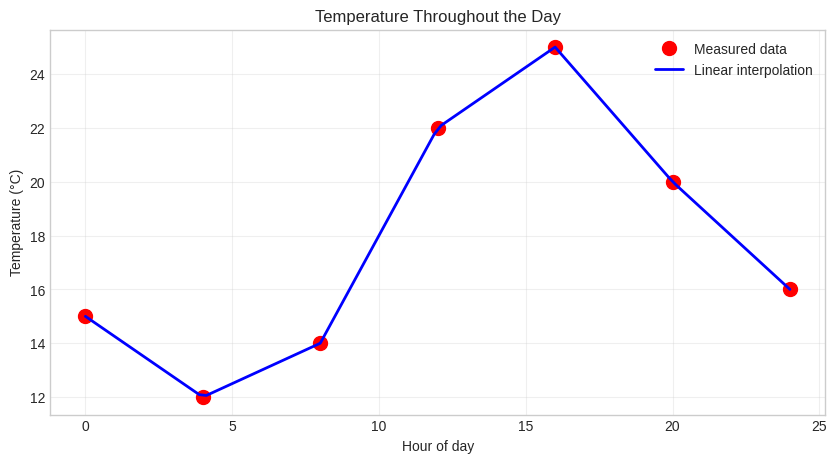
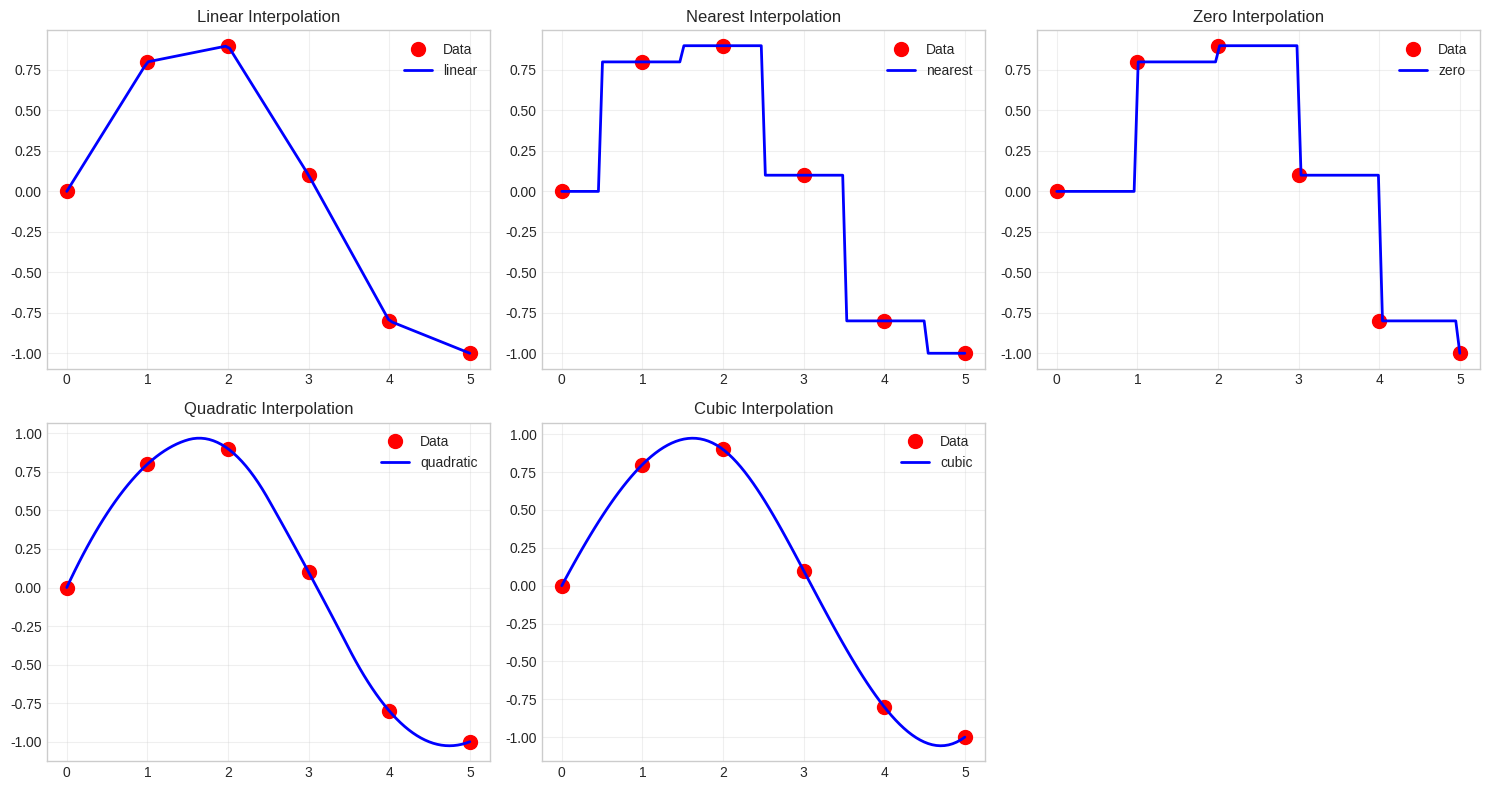
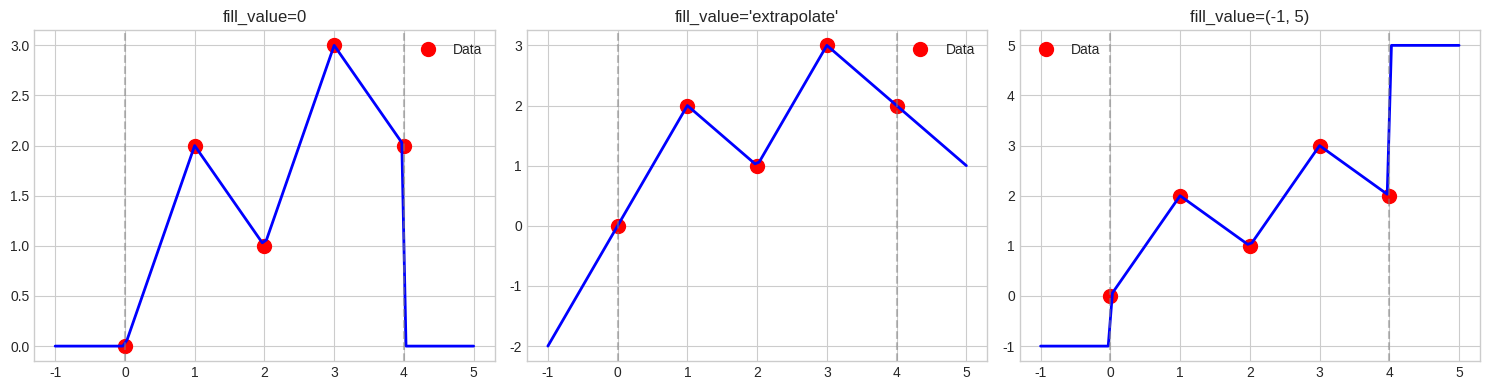
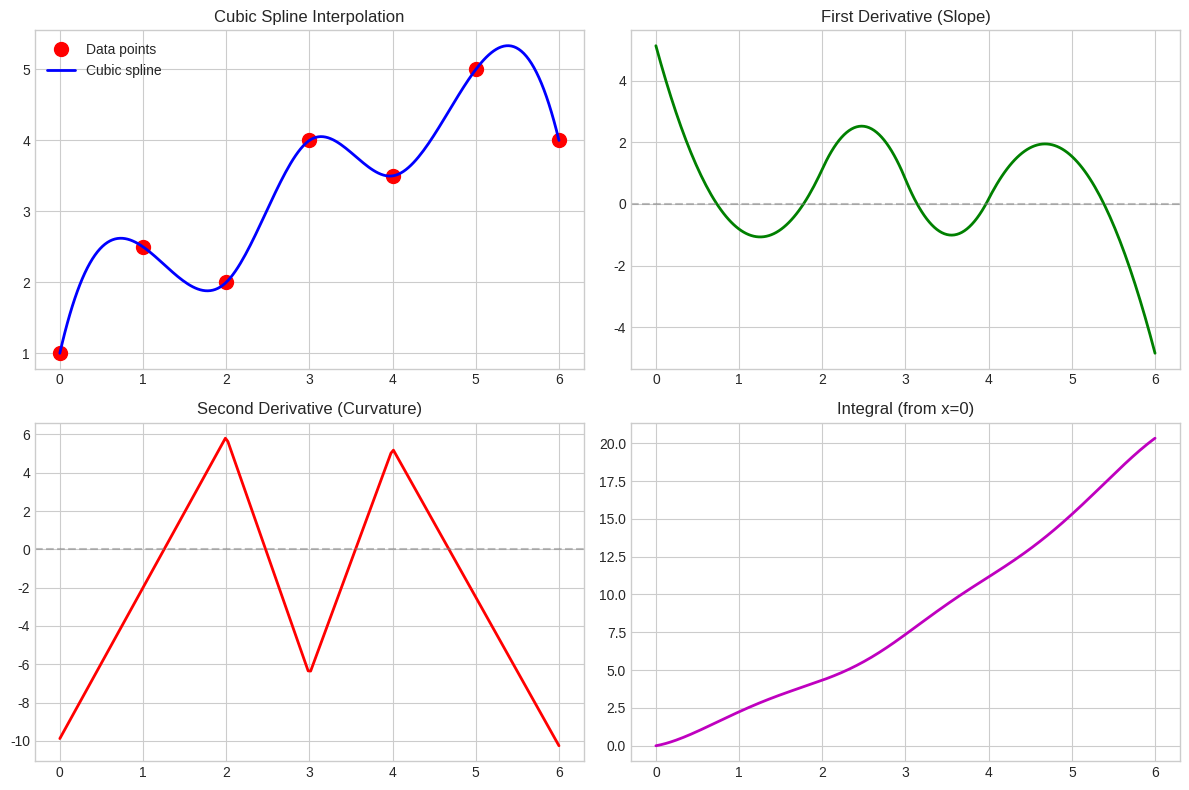
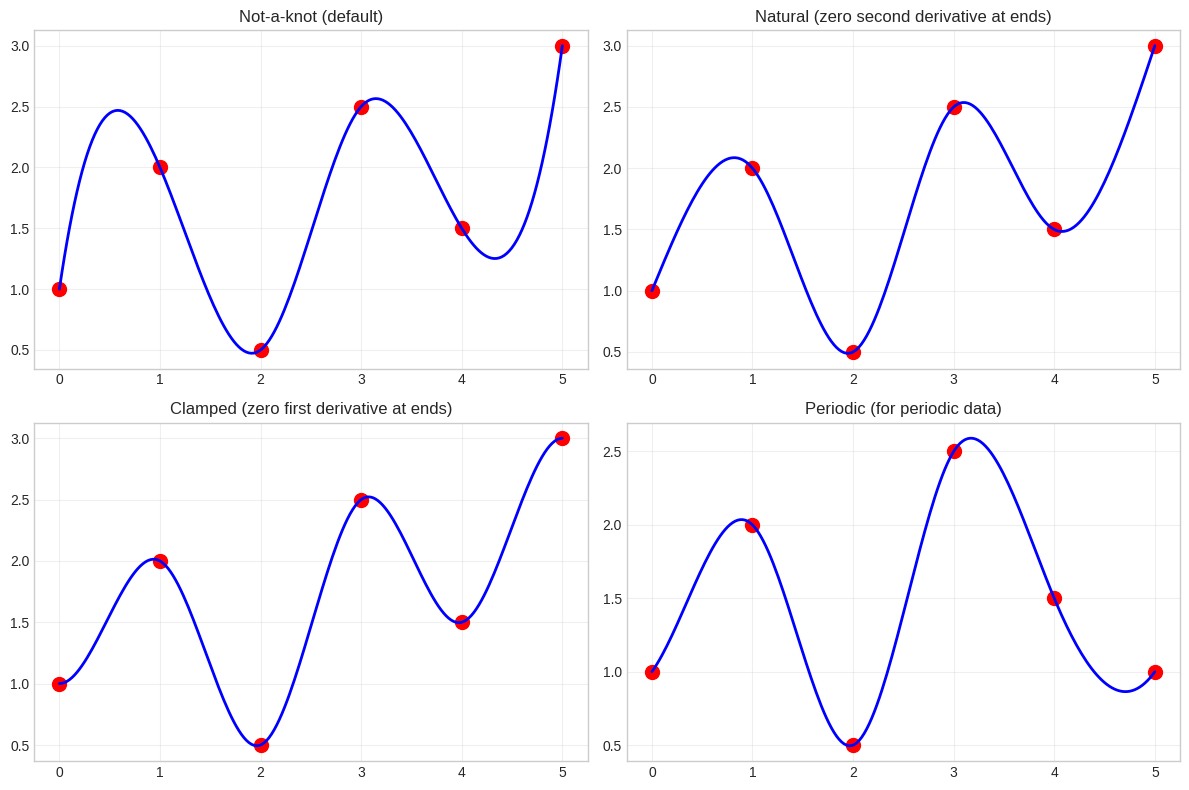
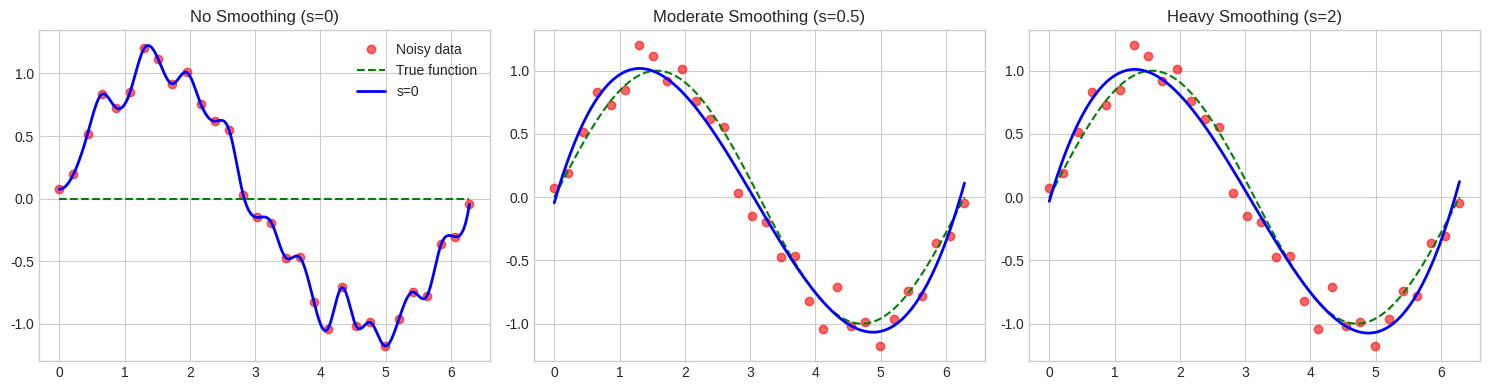
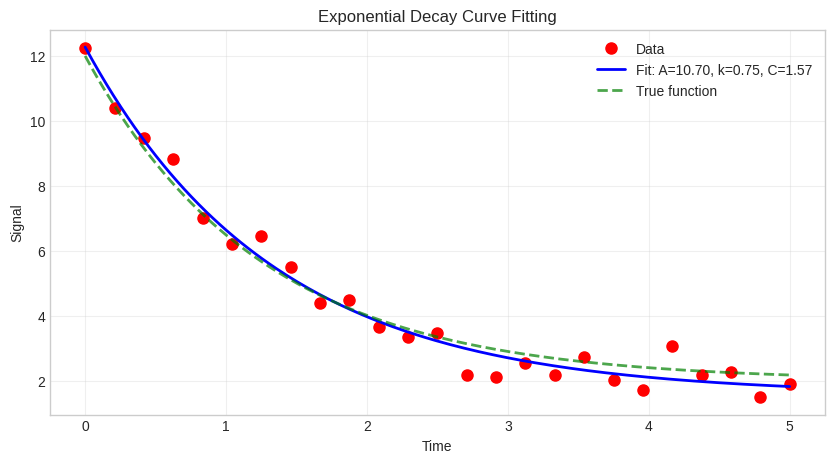
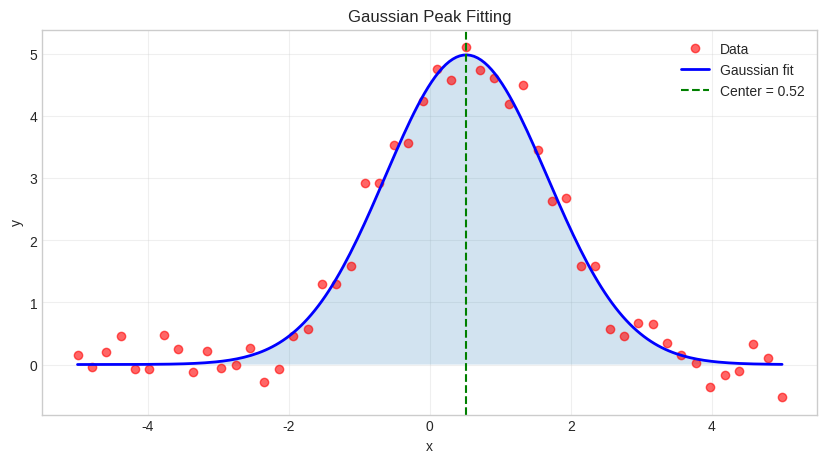
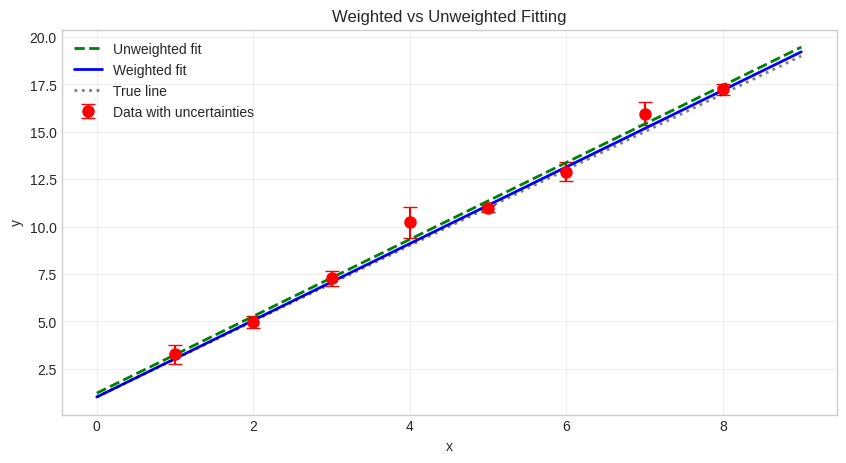
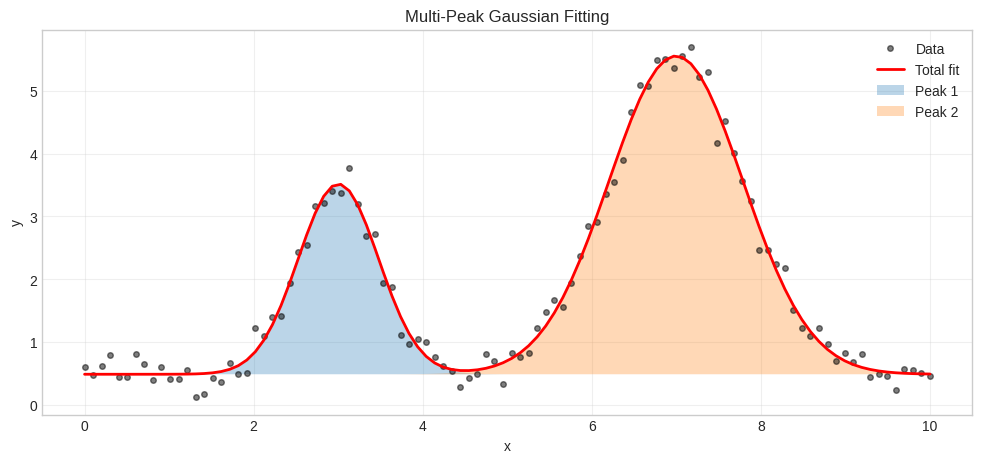
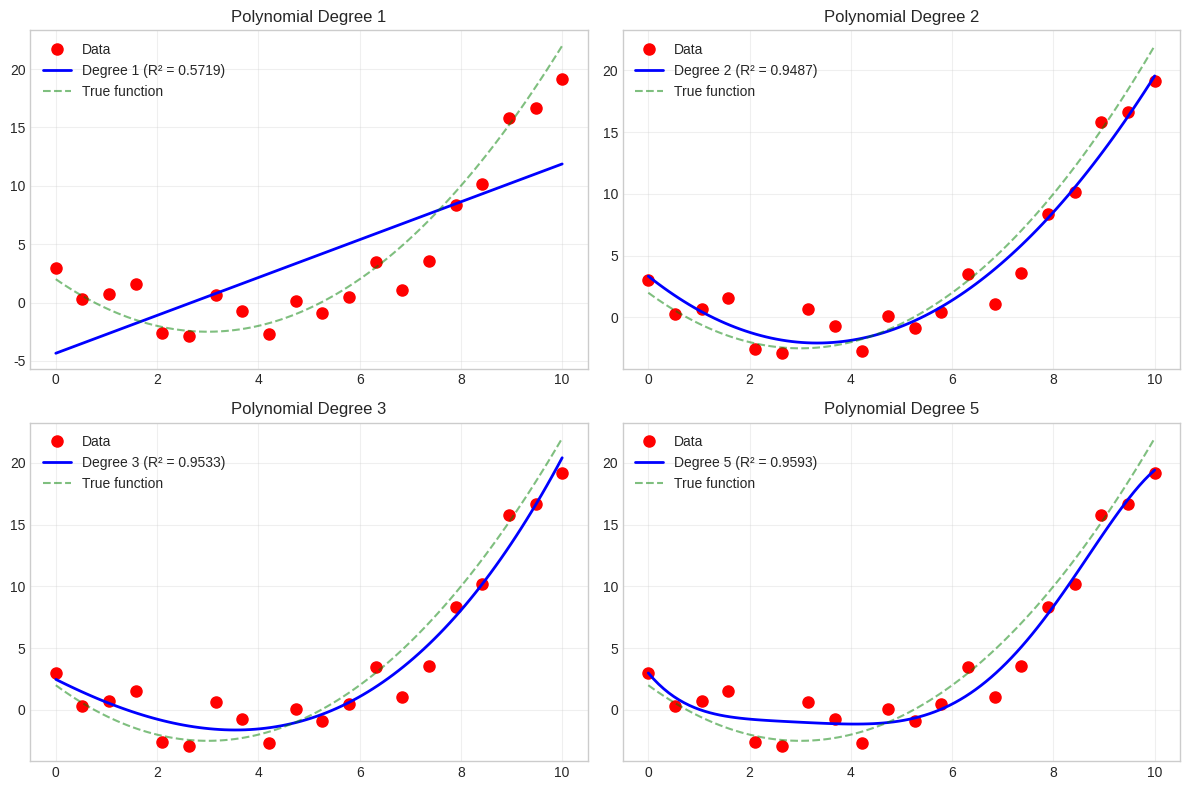
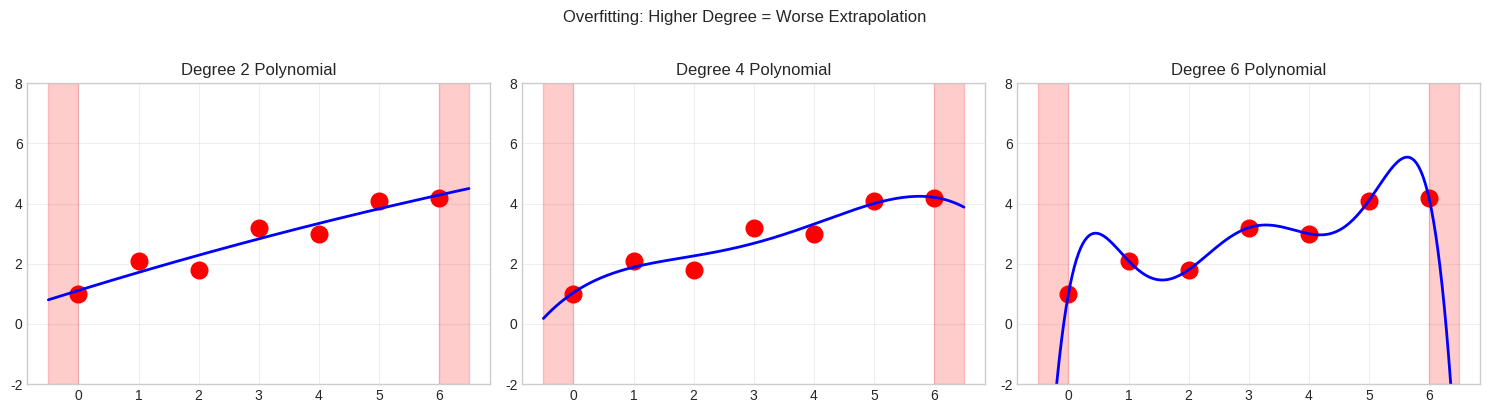
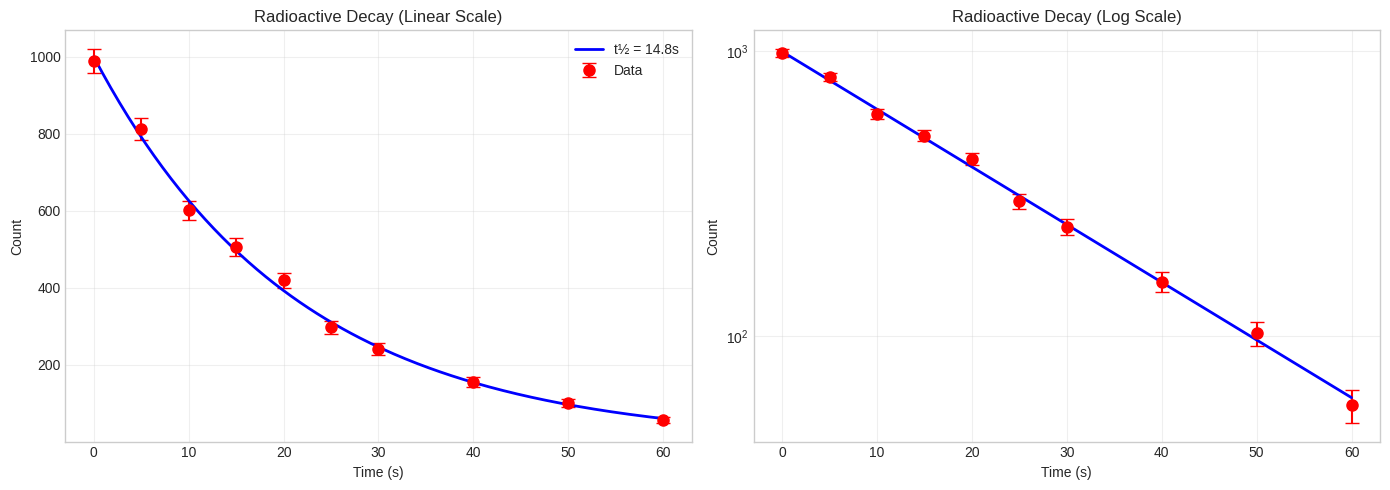
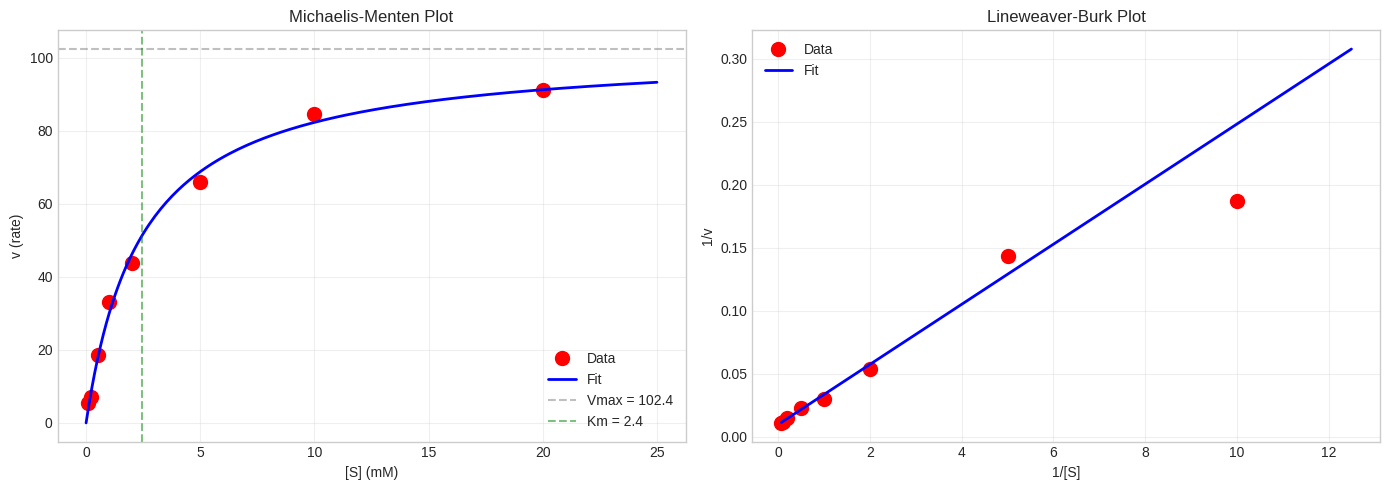

Write the Python code that produced these figures, in order.
import numpy as np
from scipy import interpolate
from scipy.optimize import curve_fit
import matplotlib.pyplot as plt

# Set random seed for reproducibility
np.random.seed(42)

# Set up plotting style
plt.style.use('seaborn-v0_8-whitegrid')

print("SciPy interpolation and fitting tools loaded!")

# Example: Temperature measurements at specific times
hours = np.array([0, 4, 8, 12, 16, 20, 24])
temperatures = np.array([15, 12, 14, 22, 25, 20, 16])

# Create linear interpolation function
f_linear = interpolate.interp1d(hours, temperatures, kind='linear')

# Interpolate at new points
hours_new = np.linspace(0, 24, 100)
temp_interp = f_linear(hours_new)

# Plot
fig, ax = plt.subplots(figsize=(10, 5))
ax.plot(hours, temperatures, 'ro', markersize=10, label='Measured data')
ax.plot(hours_new, temp_interp, 'b-', linewidth=2, label='Linear interpolation')
ax.set_xlabel('Hour of day')
ax.set_ylabel('Temperature (°C)')
ax.set_title('Temperature Throughout the Day')
ax.legend()
ax.grid(True, alpha=0.3)
plt.show()

# Get temperature at specific time
print(f"Temperature at 10:00: {f_linear(10):.1f}°C")
print(f"Temperature at 14:00: {f_linear(14):.1f}°C")

# Compare different interpolation methods
methods = ['linear', 'nearest', 'zero', 'quadratic', 'cubic']

fig, axes = plt.subplots(2, 3, figsize=(15, 8))
axes = axes.flatten()

# Original data
x = np.array([0, 1, 2, 3, 4, 5])
y = np.array([0, 0.8, 0.9, 0.1, -0.8, -1])
x_new = np.linspace(0, 5, 100)

for i, method in enumerate(methods):
    f = interpolate.interp1d(x, y, kind=method)
    y_new = f(x_new)
    
    axes[i].plot(x, y, 'ro', markersize=10, label='Data')
    axes[i].plot(x_new, y_new, 'b-', linewidth=2, label=f'{method}')
    axes[i].set_title(f'{method.capitalize()} Interpolation')
    axes[i].legend()
    axes[i].grid(True, alpha=0.3)

# Hide the last empty subplot
axes[5].axis('off')

plt.tight_layout()
plt.show()

# Sample data
x = np.array([0, 1, 2, 3, 4])
y = np.array([0, 2, 1, 3, 2])

# Different boundary handling options
f_error = interpolate.interp1d(x, y, kind='linear', bounds_error=True)  # Default
f_constant = interpolate.interp1d(x, y, kind='linear', bounds_error=False, fill_value=0)
f_extrapolate = interpolate.interp1d(x, y, kind='linear', fill_value='extrapolate')
f_tuple = interpolate.interp1d(x, y, kind='linear', bounds_error=False, fill_value=(-1, 5))

x_test = np.linspace(-1, 5, 100)

fig, axes = plt.subplots(1, 3, figsize=(15, 4))

# Constant fill value
axes[0].plot(x, y, 'ro', markersize=10, label='Data')
axes[0].plot(x_test, f_constant(x_test), 'b-', linewidth=2)
axes[0].axvline(x[0], color='gray', linestyle='--', alpha=0.5)
axes[0].axvline(x[-1], color='gray', linestyle='--', alpha=0.5)
axes[0].set_title('fill_value=0')
axes[0].legend()

# Extrapolate
axes[1].plot(x, y, 'ro', markersize=10, label='Data')
axes[1].plot(x_test, f_extrapolate(x_test), 'b-', linewidth=2)
axes[1].axvline(x[0], color='gray', linestyle='--', alpha=0.5)
axes[1].axvline(x[-1], color='gray', linestyle='--', alpha=0.5)
axes[1].set_title("fill_value='extrapolate'")
axes[1].legend()

# Tuple fill value (different for below/above)
axes[2].plot(x, y, 'ro', markersize=10, label='Data')
axes[2].plot(x_test, f_tuple(x_test), 'b-', linewidth=2)
axes[2].axvline(x[0], color='gray', linestyle='--', alpha=0.5)
axes[2].axvline(x[-1], color='gray', linestyle='--', alpha=0.5)
axes[2].set_title('fill_value=(-1, 5)')
axes[2].legend()

plt.tight_layout()
plt.show()

# Generate sample data with some curvature
x = np.array([0, 1, 2, 3, 4, 5, 6])
y = np.array([1, 2.5, 2, 4, 3.5, 5, 4])

# Create cubic spline
cs = interpolate.CubicSpline(x, y)

x_new = np.linspace(0, 6, 200)

# Plot spline and its derivatives
fig, axes = plt.subplots(2, 2, figsize=(12, 8))

# Original spline
axes[0, 0].plot(x, y, 'ro', markersize=10, label='Data points')
axes[0, 0].plot(x_new, cs(x_new), 'b-', linewidth=2, label='Cubic spline')
axes[0, 0].set_title('Cubic Spline Interpolation')
axes[0, 0].legend()

# First derivative
axes[0, 1].plot(x_new, cs(x_new, 1), 'g-', linewidth=2)
axes[0, 1].axhline(0, color='gray', linestyle='--', alpha=0.5)
axes[0, 1].set_title('First Derivative (Slope)')

# Second derivative
axes[1, 0].plot(x_new, cs(x_new, 2), 'r-', linewidth=2)
axes[1, 0].axhline(0, color='gray', linestyle='--', alpha=0.5)
axes[1, 0].set_title('Second Derivative (Curvature)')

# Integral
integral = cs.antiderivative()
axes[1, 1].plot(x_new, integral(x_new) - integral(0), 'm-', linewidth=2)
axes[1, 1].set_title('Integral (from x=0)')

plt.tight_layout()
plt.show()

# Compare different boundary conditions
x = np.array([0, 1, 2, 3, 4, 5])
y = np.array([1, 2, 0.5, 2.5, 1.5, 3])

# Different boundary conditions
bc_types = [
    ('not-a-knot', 'Not-a-knot (default)'),
    ('natural', 'Natural (zero second derivative at ends)'),
    ('clamped', 'Clamped (zero first derivative at ends)'),
    ('periodic', 'Periodic (for periodic data)'),
]

x_new = np.linspace(0, 5, 200)

fig, axes = plt.subplots(2, 2, figsize=(12, 8))
axes = axes.flatten()

for i, (bc, title) in enumerate(bc_types):
    if bc == 'periodic':
        # For periodic, first and last y values should be equal
        y_periodic = np.array([1, 2, 0.5, 2.5, 1.5, 1])  # Modified
        cs = interpolate.CubicSpline(x, y_periodic, bc_type=bc)
        axes[i].plot(x, y_periodic, 'ro', markersize=10)
    else:
        cs = interpolate.CubicSpline(x, y, bc_type=bc)
        axes[i].plot(x, y, 'ro', markersize=10)
    
    axes[i].plot(x_new, cs(x_new), 'b-', linewidth=2)
    axes[i].set_title(title)
    axes[i].grid(True, alpha=0.3)

plt.tight_layout()
plt.show()

# UnivariateSpline for smoothing noisy data
np.random.seed(42)

# Generate noisy sinusoidal data
x = np.linspace(0, 2*np.pi, 30)
y_true = np.sin(x)
y_noisy = y_true + np.random.normal(0, 0.15, size=len(x))

# Different smoothing levels
# s parameter controls smoothing: larger s = smoother curve
spline_exact = interpolate.UnivariateSpline(x, y_noisy, s=0)  # Interpolate exactly
spline_smooth1 = interpolate.UnivariateSpline(x, y_noisy, s=0.5)
spline_smooth2 = interpolate.UnivariateSpline(x, y_noisy, s=2)

x_new = np.linspace(0, 2*np.pi, 200)

fig, axes = plt.subplots(1, 3, figsize=(15, 4))

# Exact interpolation (no smoothing)
axes[0].plot(x, y_noisy, 'ro', alpha=0.6, label='Noisy data')
axes[0].plot(x_new, y_true[0]*np.sin(x_new/x[-1]*2*np.pi), 'g--', label='True function')
axes[0].plot(x_new, spline_exact(x_new), 'b-', linewidth=2, label='s=0')
axes[0].set_title('No Smoothing (s=0)')
axes[0].legend()

# Moderate smoothing
axes[1].plot(x, y_noisy, 'ro', alpha=0.6)
axes[1].plot(x_new, np.sin(x_new), 'g--')
axes[1].plot(x_new, spline_smooth1(x_new), 'b-', linewidth=2)
axes[1].set_title('Moderate Smoothing (s=0.5)')

# Heavy smoothing
axes[2].plot(x, y_noisy, 'ro', alpha=0.6)
axes[2].plot(x_new, np.sin(x_new), 'g--')
axes[2].plot(x_new, spline_smooth2(x_new), 'b-', linewidth=2)
axes[2].set_title('Heavy Smoothing (s=2)')

plt.tight_layout()
plt.show()

# Example: Fitting exponential decay
# Model: y = A * exp(-k * t) + C

def exponential_decay(t, A, k, C):
    """Exponential decay model."""
    return A * np.exp(-k * t) + C

# Generate synthetic data with noise
np.random.seed(42)
t_data = np.linspace(0, 5, 25)
A_true, k_true, C_true = 10, 0.8, 2
y_true = exponential_decay(t_data, A_true, k_true, C_true)
y_data = y_true + np.random.normal(0, 0.5, len(t_data))

# Fit the model
popt, pcov = curve_fit(exponential_decay, t_data, y_data, p0=[8, 1, 1])

# Extract fitted parameters and uncertainties
A_fit, k_fit, C_fit = popt
A_err, k_err, C_err = np.sqrt(np.diag(pcov))  # Standard errors

print("Exponential Decay Fit Results")
print("=" * 40)
print(f"{'Parameter':<10} {'True':>10} {'Fitted':>10} {'Error':>10}")
print("-" * 40)
print(f"{'A':<10} {A_true:>10.4f} {A_fit:>10.4f} {A_err:>10.4f}")
print(f"{'k':<10} {k_true:>10.4f} {k_fit:>10.4f} {k_err:>10.4f}")
print(f"{'C':<10} {C_true:>10.4f} {C_fit:>10.4f} {C_err:>10.4f}")

# Plot
t_plot = np.linspace(0, 5, 200)
fig, ax = plt.subplots(figsize=(10, 5))
ax.plot(t_data, y_data, 'ro', markersize=8, label='Data')
ax.plot(t_plot, exponential_decay(t_plot, *popt), 'b-', linewidth=2, 
        label=f'Fit: A={A_fit:.2f}, k={k_fit:.2f}, C={C_fit:.2f}')
ax.plot(t_plot, exponential_decay(t_plot, A_true, k_true, C_true), 'g--', 
        linewidth=2, alpha=0.7, label='True function')
ax.set_xlabel('Time')
ax.set_ylabel('Signal')
ax.set_title('Exponential Decay Curve Fitting')
ax.legend()
ax.grid(True, alpha=0.3)
plt.show()

# Example: Gaussian peak fitting with bounds
def gaussian(x, amplitude, center, sigma):
    """Gaussian function."""
    return amplitude * np.exp(-(x - center)**2 / (2 * sigma**2))

# Generate data
np.random.seed(42)
x_data = np.linspace(-5, 5, 50)
y_data = gaussian(x_data, 5, 0.5, 1.2) + np.random.normal(0, 0.3, len(x_data))

# Fit with bounds (all parameters must be positive)
bounds = ([0, -3, 0], [10, 3, 5])  # (lower bounds, upper bounds)
popt, pcov = curve_fit(gaussian, x_data, y_data, p0=[4, 0, 1], bounds=bounds)

print("Gaussian Fit with Bounds")
print("=" * 35)
print(f"Amplitude: {popt[0]:.4f} +/- {np.sqrt(pcov[0,0]):.4f}")
print(f"Center: {popt[1]:.4f} +/- {np.sqrt(pcov[1,1]):.4f}")
print(f"Sigma: {popt[2]:.4f} +/- {np.sqrt(pcov[2,2]):.4f}")

# Plot
x_plot = np.linspace(-5, 5, 200)
fig, ax = plt.subplots(figsize=(10, 5))
ax.plot(x_data, y_data, 'ro', alpha=0.6, label='Data')
ax.plot(x_plot, gaussian(x_plot, *popt), 'b-', linewidth=2, label='Gaussian fit')
ax.axvline(popt[1], color='green', linestyle='--', label=f'Center = {popt[1]:.2f}')
ax.fill_between(x_plot, gaussian(x_plot, *popt), alpha=0.2)
ax.set_xlabel('x')
ax.set_ylabel('y')
ax.set_title('Gaussian Peak Fitting')
ax.legend()
ax.grid(True, alpha=0.3)
plt.show()

# Fitting with uncertainties (weighted least squares)
np.random.seed(42)

# Linear data with varying uncertainties
x_data = np.array([1, 2, 3, 4, 5, 6, 7, 8])
y_true = 2 * x_data + 1
uncertainties = np.array([0.5, 0.3, 0.4, 0.8, 0.2, 0.5, 0.6, 0.3])  # Different errors
y_data = y_true + np.random.normal(0, 1, len(x_data)) * uncertainties

def linear(x, m, b):
    return m * x + b

# Unweighted fit
popt_uw, _ = curve_fit(linear, x_data, y_data)

# Weighted fit (sigma parameter)
popt_w, pcov_w = curve_fit(linear, x_data, y_data, sigma=uncertainties, absolute_sigma=True)

print("Linear Fit Comparison")
print("=" * 40)
print(f"True parameters: m = 2.000, b = 1.000")
print(f"Unweighted fit:  m = {popt_uw[0]:.3f}, b = {popt_uw[1]:.3f}")
print(f"Weighted fit:    m = {popt_w[0]:.3f}, b = {popt_w[1]:.3f}")

# Plot
fig, ax = plt.subplots(figsize=(10, 5))
ax.errorbar(x_data, y_data, yerr=uncertainties, fmt='ro', capsize=5, 
            markersize=8, label='Data with uncertainties')
x_plot = np.linspace(0, 9, 100)
ax.plot(x_plot, linear(x_plot, *popt_uw), 'g--', linewidth=2, label='Unweighted fit')
ax.plot(x_plot, linear(x_plot, *popt_w), 'b-', linewidth=2, label='Weighted fit')
ax.plot(x_plot, 2*x_plot + 1, 'k:', linewidth=2, alpha=0.5, label='True line')
ax.set_xlabel('x')
ax.set_ylabel('y')
ax.set_title('Weighted vs Unweighted Fitting')
ax.legend()
ax.grid(True, alpha=0.3)
plt.show()

# Fitting multiple Gaussian peaks
def multi_gaussian(x, *params):
    """Sum of Gaussian peaks.
    
    params: (a1, c1, s1, a2, c2, s2, ..., baseline)
    """
    y = np.zeros_like(x)
    n_peaks = (len(params) - 1) // 3
    for i in range(n_peaks):
        a = params[3*i]
        c = params[3*i + 1]
        s = params[3*i + 2]
        y += a * np.exp(-(x - c)**2 / (2 * s**2))
    y += params[-1]  # baseline
    return y

# Generate data with two peaks
np.random.seed(42)
x_data = np.linspace(0, 10, 100)
y_true = 3 * np.exp(-(x_data - 3)**2 / (2 * 0.5**2)) + \
         5 * np.exp(-(x_data - 7)**2 / (2 * 0.8**2)) + 0.5
y_data = y_true + np.random.normal(0, 0.2, len(x_data))

# Initial guesses: (a1, c1, s1, a2, c2, s2, baseline)
p0 = [3, 3, 0.5, 4, 7, 1, 0.5]
popt, pcov = curve_fit(multi_gaussian, x_data, y_data, p0=p0)

print("Two-Peak Gaussian Fit")
print("=" * 35)
print(f"Peak 1: A={popt[0]:.2f}, center={popt[1]:.2f}, sigma={popt[2]:.2f}")
print(f"Peak 2: A={popt[3]:.2f}, center={popt[4]:.2f}, sigma={popt[5]:.2f}")
print(f"Baseline: {popt[6]:.2f}")

# Plot with individual components
fig, ax = plt.subplots(figsize=(12, 5))
ax.plot(x_data, y_data, 'ko', alpha=0.5, markersize=4, label='Data')
ax.plot(x_data, multi_gaussian(x_data, *popt), 'r-', linewidth=2, label='Total fit')

# Individual peaks
peak1 = popt[0] * np.exp(-(x_data - popt[1])**2 / (2 * popt[2]**2)) + popt[6]
peak2 = popt[3] * np.exp(-(x_data - popt[4])**2 / (2 * popt[5]**2)) + popt[6]
ax.fill_between(x_data, popt[6], peak1, alpha=0.3, label='Peak 1')
ax.fill_between(x_data, popt[6], peak2, alpha=0.3, label='Peak 2')

ax.set_xlabel('x')
ax.set_ylabel('y')
ax.set_title('Multi-Peak Gaussian Fitting')
ax.legend()
ax.grid(True, alpha=0.3)
plt.show()

# Generate sample data
np.random.seed(42)
x = np.linspace(0, 10, 20)
y_true = 0.5 * x**2 - 3*x + 2
y = y_true + np.random.normal(0, 2, len(x))

# Fit polynomials of different degrees
degrees = [1, 2, 3, 5]

fig, axes = plt.subplots(2, 2, figsize=(12, 8))
axes = axes.flatten()

x_plot = np.linspace(0, 10, 100)

for i, deg in enumerate(degrees):
    # Fit polynomial
    coeffs = np.polyfit(x, y, deg)
    poly = np.poly1d(coeffs)
    
    # Calculate R-squared
    y_pred = poly(x)
    ss_res = np.sum((y - y_pred)**2)
    ss_tot = np.sum((y - np.mean(y))**2)
    r_squared = 1 - ss_res / ss_tot
    
    axes[i].plot(x, y, 'ro', markersize=8, label='Data')
    axes[i].plot(x_plot, poly(x_plot), 'b-', linewidth=2, 
                 label=f'Degree {deg} (R² = {r_squared:.4f})')
    axes[i].plot(x_plot, 0.5*x_plot**2 - 3*x_plot + 2, 'g--', 
                 alpha=0.5, label='True function')
    axes[i].set_title(f'Polynomial Degree {deg}')
    axes[i].legend()
    axes[i].grid(True, alpha=0.3)

plt.tight_layout()
plt.show()

# Demonstration of overfitting with high-degree polynomials
np.random.seed(42)

# Sparse data
x = np.array([0, 1, 2, 3, 4, 5, 6])
y = np.array([1, 2.1, 1.8, 3.2, 3.0, 4.1, 4.2])

x_plot = np.linspace(-0.5, 6.5, 200)

fig, axes = plt.subplots(1, 3, figsize=(15, 4))

degrees = [2, 4, 6]
for i, deg in enumerate(degrees):
    coeffs = np.polyfit(x, y, deg)
    poly = np.poly1d(coeffs)
    
    axes[i].plot(x, y, 'ro', markersize=12, label='Data')
    axes[i].plot(x_plot, poly(x_plot), 'b-', linewidth=2)
    axes[i].set_ylim(-2, 8)
    axes[i].set_title(f'Degree {deg} Polynomial')
    axes[i].grid(True, alpha=0.3)
    
    # Highlight extrapolation issues
    axes[i].axvspan(-0.5, 0, alpha=0.2, color='red')
    axes[i].axvspan(6, 6.5, alpha=0.2, color='red')

plt.suptitle('Overfitting: Higher Degree = Worse Extrapolation', fontsize=12, y=1.02)
plt.tight_layout()
plt.show()

print("Red regions show extrapolation - notice how higher degree polynomials")
print("can have wild behavior outside the data range!")

# Radioactive decay: N(t) = N0 * exp(-lambda * t)
# Half-life: t_half = ln(2) / lambda

def decay_model(t, N0, half_life):
    """Radioactive decay model."""
    decay_constant = np.log(2) / half_life
    return N0 * np.exp(-decay_constant * t)

# Simulated experimental data
np.random.seed(42)
t_data = np.array([0, 5, 10, 15, 20, 25, 30, 40, 50, 60])
N0_true, half_life_true = 1000, 15  # Initial count, half-life in seconds
N_true = decay_model(t_data, N0_true, half_life_true)
# Add Poisson noise (appropriate for counting experiments)
N_data = np.random.poisson(N_true)
N_errors = np.sqrt(N_data)  # Poisson counting error

# Fit the model
popt, pcov = curve_fit(decay_model, t_data, N_data, p0=[900, 20], 
                       sigma=N_errors, absolute_sigma=True)
N0_fit, half_life_fit = popt
N0_err, half_life_err = np.sqrt(np.diag(pcov))

print("Radioactive Decay Analysis")
print("=" * 45)
print(f"Initial count N0: {N0_fit:.1f} +/- {N0_err:.1f}")
print(f"Half-life: {half_life_fit:.2f} +/- {half_life_err:.2f} seconds")
print(f"True half-life: {half_life_true} seconds")

# Plot
t_plot = np.linspace(0, 60, 200)
fig, axes = plt.subplots(1, 2, figsize=(14, 5))

# Linear scale
ax1 = axes[0]
ax1.errorbar(t_data, N_data, yerr=N_errors, fmt='ro', capsize=5, 
             markersize=8, label='Data')
ax1.plot(t_plot, decay_model(t_plot, *popt), 'b-', linewidth=2, 
         label=f't½ = {half_life_fit:.1f}s')
ax1.set_xlabel('Time (s)')
ax1.set_ylabel('Count')
ax1.set_title('Radioactive Decay (Linear Scale)')
ax1.legend()
ax1.grid(True, alpha=0.3)

# Log scale
ax2 = axes[1]
ax2.errorbar(t_data, N_data, yerr=N_errors, fmt='ro', capsize=5, markersize=8)
ax2.plot(t_plot, decay_model(t_plot, *popt), 'b-', linewidth=2)
ax2.set_xlabel('Time (s)')
ax2.set_ylabel('Count')
ax2.set_yscale('log')
ax2.set_title('Radioactive Decay (Log Scale)')
ax2.grid(True, alpha=0.3)

plt.tight_layout()
plt.show()

# Michaelis-Menten equation: v = Vmax * [S] / (Km + [S])

def michaelis_menten(S, Vmax, Km):
    """Michaelis-Menten enzyme kinetics."""
    return Vmax * S / (Km + S)

# Experimental data (substrate concentration vs reaction rate)
np.random.seed(42)
S_data = np.array([0.1, 0.2, 0.5, 1.0, 2.0, 5.0, 10.0, 20.0])
Vmax_true, Km_true = 100, 2.5  # True parameters
v_true = michaelis_menten(S_data, Vmax_true, Km_true)
v_data = v_true + np.random.normal(0, 3, len(S_data))

# Fit
popt, pcov = curve_fit(michaelis_menten, S_data, v_data, p0=[80, 3])
Vmax_fit, Km_fit = popt
Vmax_err, Km_err = np.sqrt(np.diag(pcov))

print("Michaelis-Menten Kinetics Analysis")
print("=" * 45)
print(f"Vmax: {Vmax_fit:.2f} +/- {Vmax_err:.2f} (true: {Vmax_true})")
print(f"Km: {Km_fit:.2f} +/- {Km_err:.2f} (true: {Km_true})")

# Plot
fig, axes = plt.subplots(1, 2, figsize=(14, 5))

# Standard plot
S_plot = np.linspace(0, 25, 200)
ax1 = axes[0]
ax1.plot(S_data, v_data, 'ro', markersize=10, label='Data')
ax1.plot(S_plot, michaelis_menten(S_plot, *popt), 'b-', linewidth=2, label='Fit')
ax1.axhline(Vmax_fit, color='gray', linestyle='--', alpha=0.5, label=f'Vmax = {Vmax_fit:.1f}')
ax1.axvline(Km_fit, color='green', linestyle='--', alpha=0.5, label=f'Km = {Km_fit:.1f}')
ax1.set_xlabel('[S] (mM)')
ax1.set_ylabel('v (rate)')
ax1.set_title('Michaelis-Menten Plot')
ax1.legend()
ax1.grid(True, alpha=0.3)

# Lineweaver-Burk plot (double reciprocal)
ax2 = axes[1]
ax2.plot(1/S_data, 1/v_data, 'ro', markersize=10, label='Data')
S_lb = np.linspace(0.08, 15, 100)
ax2.plot(1/S_lb, 1/michaelis_menten(S_lb, *popt), 'b-', linewidth=2, label='Fit')
ax2.set_xlabel('1/[S]')
ax2.set_ylabel('1/v')
ax2.set_title('Lineweaver-Burk Plot')
ax2.legend()
ax2.grid(True, alpha=0.3)

plt.tight_layout()
plt.show()

# Time in hours from midnight
hours = np.array([0, 6, 12, 18, 24])
temperatures = np.array([12, 10, 22, 18, 13])  # Celsius

# Your code here


# Time in hours
t_data = np.array([0, 1, 2, 3, 4, 5, 6, 7, 8])
# Population (thousands)
population = np.array([10, 15, 22, 35, 51, 78, 110, 170, 255])

# Your code here


# Noisy signal data
np.random.seed(42)
x = np.linspace(0, 4*np.pi, 50)
y_true = np.sin(x) + 0.5 * np.sin(3*x)
y_noisy = y_true + np.random.normal(0, 0.3, len(x))

# Your code here


# Sample data
x_data = np.array([0, 0.5, 1, 1.5, 2, 2.5, 3, 3.5, 4])
y_data = np.array([1, 1.8, 2.5, 2.3, 2.0, 2.2, 2.8, 3.5, 4.2])

# Your code here


# Experimental data
# Temperature in Kelvin
T_data = np.array([300, 320, 340, 360, 380, 400, 420, 440])
# Rate constant (arbitrary units)
k_data = np.array([0.0015, 0.0045, 0.012, 0.028, 0.058, 0.11, 0.19, 0.32])

R = 8.314  # Gas constant J/(mol*K)

# Your code here
